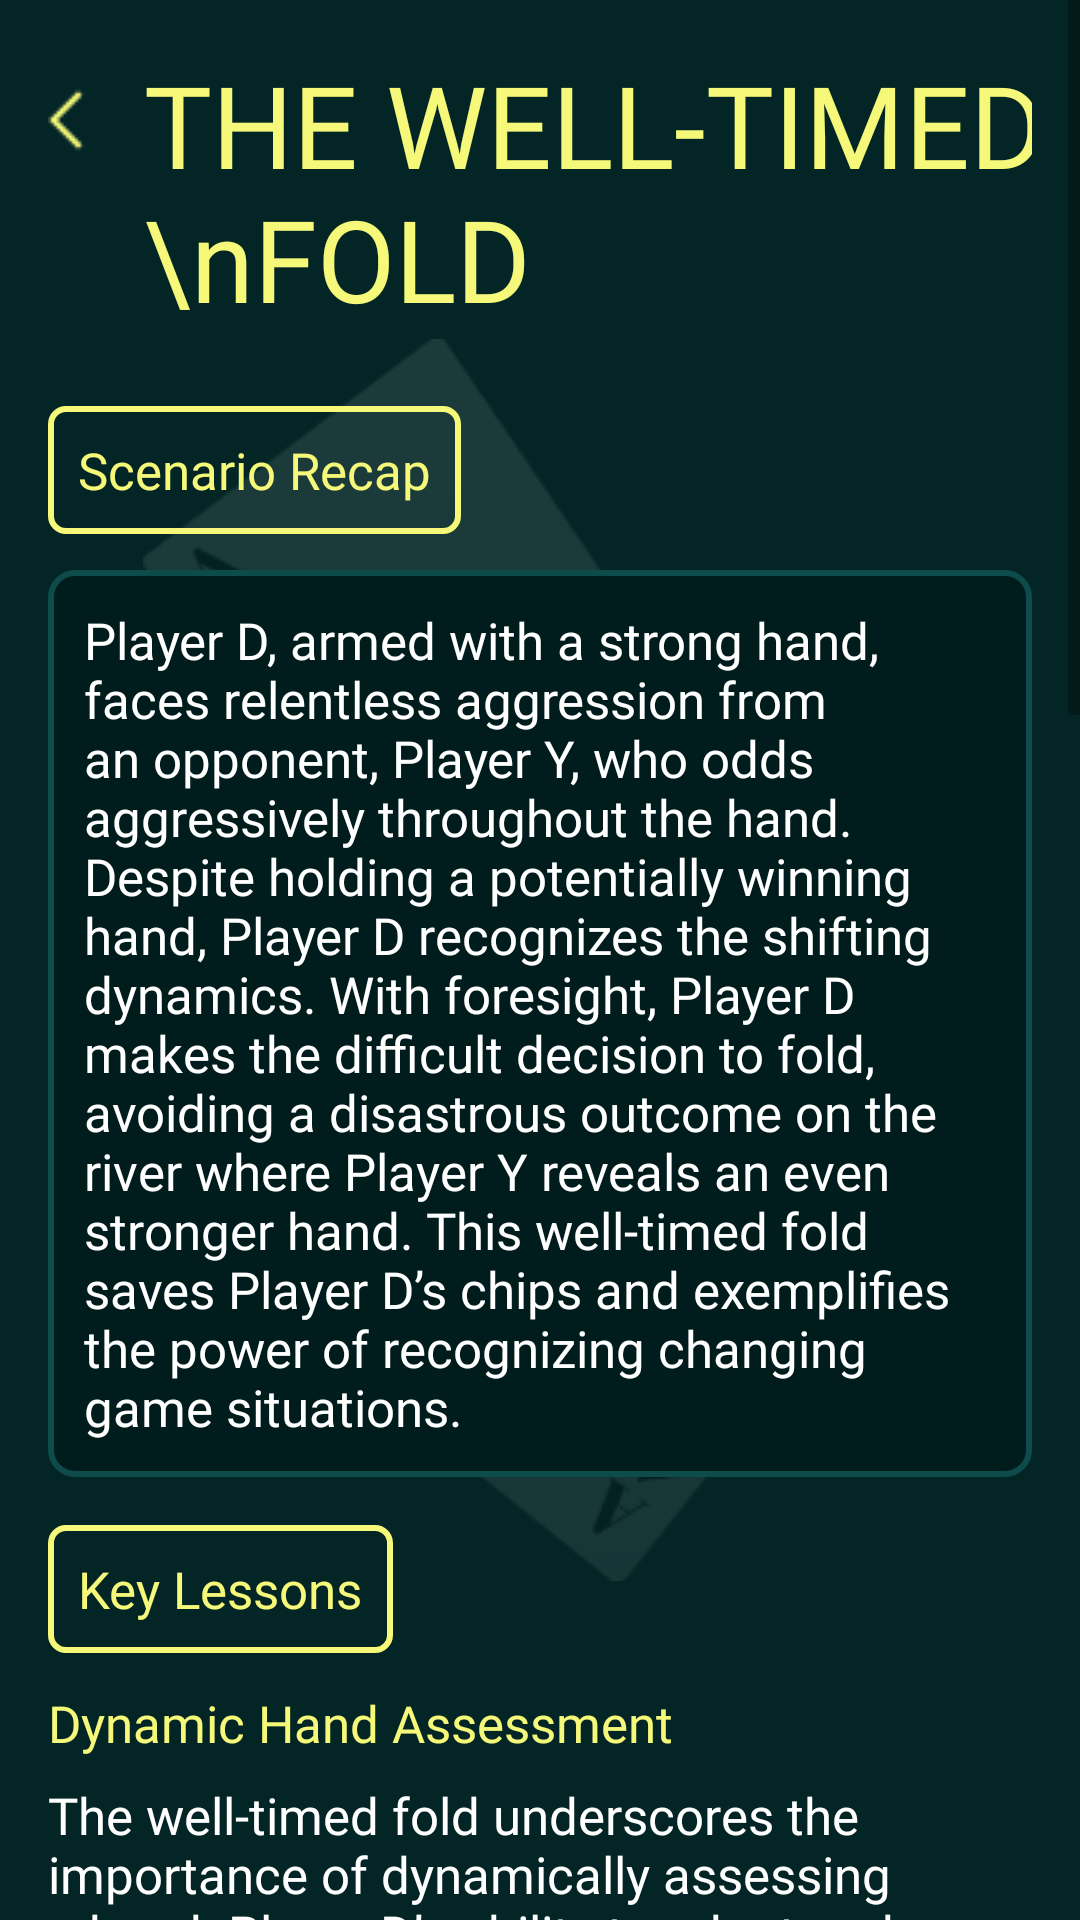

Layout XML and referenced resources for this Android screen:
<!-- AndroidManifest.xml: application theme Theme.NewApplication -->
<!-- res/layout/fragment_case_study3.xml -->
<androidx.constraintlayout.widget.ConstraintLayout xmlns:android="http://schemas.android.com/apk/res/android"
    xmlns:app="http://schemas.android.com/apk/res-auto"
    xmlns:tools="http://schemas.android.com/tools"
    android:layout_width="match_parent"
    android:layout_height="match_parent"
    android:background="@color/a"
    android:orientation="vertical"
    tools:context="com.chihuahua.pokereducation.ui.fragments.cases.items.CaseStudy3Fragment">

    <ImageView
        android:layout_width="wrap_content"
        android:layout_height="wrap_content"
        android:layout_weight="1"
        android:src="@drawable/c"
        app:layout_constraintBottom_toBottomOf="parent"
        app:layout_constraintEnd_toEndOf="parent"
        app:layout_constraintStart_toStartOf="parent"
        app:layout_constraintTop_toTopOf="parent" />

    <ScrollView
        android:layout_width="match_parent"
        android:layout_height="0dp"
        android:layout_weight="1"
        tools:ignore="MissingConstraints">

        <LinearLayout
            android:layout_width="match_parent"
            android:layout_height="wrap_content"
            android:orientation="vertical"
            android:padding="16dp">

            <androidx.constraintlayout.widget.ConstraintLayout
                android:layout_width="wrap_content"
                android:layout_height="wrap_content">

                <ImageView
                    android:id="@+id/imageView"
                    android:layout_width="wrap_content"
                    android:layout_height="wrap_content"
                    android:layout_marginTop="12dp"
                    android:layout_marginEnd="8dp"
                    android:src="@drawable/x"
                    app:layout_constraintEnd_toStartOf="@id/textView1"
                    app:layout_constraintTop_toTopOf="parent" />

                <TextView
                    android:id="@+id/textView1"
                    android:layout_width="wrap_content"
                    android:layout_height="wrap_content"
                    android:layout_marginStart="8dp"
                    android:fontFamily="@font/medium"
                    android:text="THE WELL-TIMED \nFOLD"
                    android:textColor="@color/b"
                    android:textSize="38sp"
                    app:layout_constraintStart_toEndOf="@id/imageView" />
            </androidx.constraintlayout.widget.ConstraintLayout>

            <TextView
                android:layout_width="wrap_content"
                android:layout_height="wrap_content"
                android:layout_marginTop="24dp"
                android:background="@drawable/text_view"
                android:fontFamily="@font/light"
                android:padding="10dp"
                android:text="Scenario Recap"
                android:textColor="#F5F878"
                android:textSize="17sp" />

            <TextView
                android:layout_width="wrap_content"
                android:layout_height="wrap_content"
                android:layout_marginTop="12dp"
                android:background="@drawable/corner"
                android:fontFamily="@font/light"
                android:text="Player D, armed with a strong hand, faces relentless aggression from an opponent, Player Y, who odds aggressively throughout the hand. Despite holding a potentially winning hand, Player D recognizes the shifting dynamics. With foresight, Player D makes the difficult decision to fold, avoiding a disastrous outcome on the river where Player Y reveals an even stronger hand. This well-timed fold saves Player D’s chips and exemplifies the power of recognizing changing game situations."
                android:textColor="@color/white"
                android:textSize="17sp" />

            <TextView
                android:layout_width="wrap_content"
                android:layout_height="wrap_content"
                android:layout_marginTop="16dp"
                android:background="@drawable/text_view"
                android:fontFamily="@font/light"
                android:padding="10dp"
                android:text="Key Lessons"
                android:textColor="#F5F878"
                android:textSize="17sp" />

            <TextView
                android:layout_width="wrap_content"
                android:layout_height="wrap_content"
                android:layout_marginTop="12dp"
                android:fontFamily="@font/medium"
                android:text="Dynamic Hand Assessment"
                android:textColor="#F5F878"
                android:textSize="17sp" />

            <TextView
                android:layout_width="wrap_content"
                android:layout_height="wrap_content"
                android:layout_marginTop="8dp"
                android:fontFamily="@font/light"
                android:text="The well-timed fold underscores the importance of dynamically assessing a hand. Player D’s ability to adapt and evaluate the strength of their hand in response to the opponent’s aggression showcases strategic prowess. A great hand can quickly transform into a losing one based on opponents’ actions, making real-time evaluation crucial."
                android:textColor="@color/white"
                android:textSize="17sp" />

            <TextView
                android:layout_width="wrap_content"
                android:layout_height="wrap_content"
                android:layout_marginTop="12dp"
                android:fontFamily="@font/medium"
                android:text="Opponent Adaptation"
                android:textColor="#F5F878"
                android:textSize="17sp" />

            <TextView
                android:layout_width="wrap_content"
                android:layout_height="wrap_content"
                android:layout_marginTop="8dp"
                android:fontFamily="@font/light"
                android:text="Player D adeptly recognizes the changing strategy of Player Y. This awareness of opponents’ aggression levels and adapting to their gameplay is a hallmark of skilled players. Understanding when an opponent’s behavior signifies a genuine threat is vital. Adapting to opponents’ aggression ensures that players avoid unnecessary risks and make prudent decisions."
                android:textColor="@color/white"
                android:textSize="17sp" />

            <TextView
                android:layout_width="wrap_content"
                android:layout_height="wrap_content"
                android:layout_marginTop="12dp"
                android:fontFamily="@font/medium"
                android:text="Swallowing One’s Pride"
                android:textColor="#F5F878"
                android:textSize="17sp" />

            <TextView
                android:layout_width="wrap_content"
                android:layout_height="wrap_content"
                android:layout_marginTop="8dp"
                android:fontFamily="@font/light"
                android:text="The decision to fold a strong hand requires humility and pragmatism. Player D’s willingness to accept that a seemingly superior hand might be beaten is an essential trait in poker. Swallowing one’s pride and folding when necessary is a sign of maturity and strategic acumen. This ability to let go of a strong hand demonstrates a deep understanding of the game’s complexities."
                android:textColor="@color/white"
                android:textSize="17sp" />

            <TextView
                android:layout_width="wrap_content"
                android:layout_height="wrap_content"
                android:layout_marginTop="12dp"
                android:fontFamily="@font/medium"
                android:text="Long-Term Focus"
                android:textColor="#F5F878"
                android:textSize="17sp" />

            <TextView
                android:layout_width="wrap_content"
                android:layout_height="wrap_content"
                android:layout_marginTop="8dp"
                android:fontFamily="@font/light"
                android:text="The well-timed fold reflects a player’s focus on the long-term game. While winning the current hand might be enticing, understanding that preserving chips for future hands is equally valuable requires foresight. Players who prioritize long-term gains over short-lived victories exhibit discipline and a deep understanding of poker’s nuances."
                android:textColor="@color/white"
                android:textSize="17sp" />

            <TextView
                android:layout_width="wrap_content"
                android:layout_height="wrap_content"
                android:layout_marginTop="12dp"
                android:fontFamily="@font/medium"
                android:text="Emotional Control"
                android:textColor="#F5F878"
                android:textSize="17sp" />

            <TextView
                android:layout_width="wrap_content"
                android:layout_height="wrap_content"
                android:layout_marginTop="8dp"
                android:fontFamily="@font/light"
                android:text="Making a well-timed fold necessitates emotional control. It’s easy to succumb to pride or frustration and call a odds impulsively. Player D’s composed decision-making under pressure showcases emotional resilience, a vital trait in high-stakes poker. Emotional stability allows players to make rational decisions even in intense situations."
                android:textColor="@color/white"
                android:textSize="17sp" />
        </LinearLayout>
    </ScrollView>
</androidx.constraintlayout.widget.ConstraintLayout>
<!-- resources referenced by this layout -->
<resources>
  <color name="a">#032525</color>
  <color name="b">#F5F878</color>
  <color name="white">#FFFFFFFF</color>
  <!-- drawable c: png bitmap (drawable, 18802 bytes) -->
  <!-- drawable corner (drawable) -->
  <?xml version="1.0" encoding="utf-8"?>
  <selector xmlns:android="http://schemas.android.com/apk/res/android">
      <item>
          <shape>
              <stroke android:width="2dp" android:color="#0E4B4B" />
              <solid android:color="#011C1C" />
              <corners android:radius="8dp" />
              <padding android:bottom="12dp" android:left="12dp" android:right="12dp" android:top="12dp" />
          </shape>
      </item>
  </selector>
  <!-- drawable text_view (drawable) -->
  <?xml version="1.0" encoding="utf-8"?>
  <shape xmlns:android="http://schemas.android.com/apk/res/android"
      android:shape="rectangle">
  
      <stroke
          android:width="2dp"
          android:color="#F5F878" />
  
      <corners android:radius="5dp" />
  
  </shape>
  <!-- drawable x: png bitmap (drawable, 284 bytes) -->
  <style name="Theme.NewApplication" parent="Base.Theme.NewApplication" />
  <style name="Base.Theme.NewApplication" parent="Theme.MaterialComponents.Light.NoActionBar.Bridge">
          <item name="colorPrimary">@color/a</item>
          <item name="colorPrimaryVariant">@color/a</item>
          <item name="colorOnPrimary">@color/a</item>
          <item name="colorSecondary">@color/teal_200</item>
          <item name="colorSecondaryVariant">@color/teal_700</item>
          <item name="colorOnSecondary">@color/black</item>
          <item name="android:statusBarColor">?attr/colorPrimaryVariant</item>
      </style>
  <color name="teal_200">#FF03DAC5</color>
  <color name="teal_700">#FF018786</color>
  <color name="black">#FF000000</color>
</resources>
